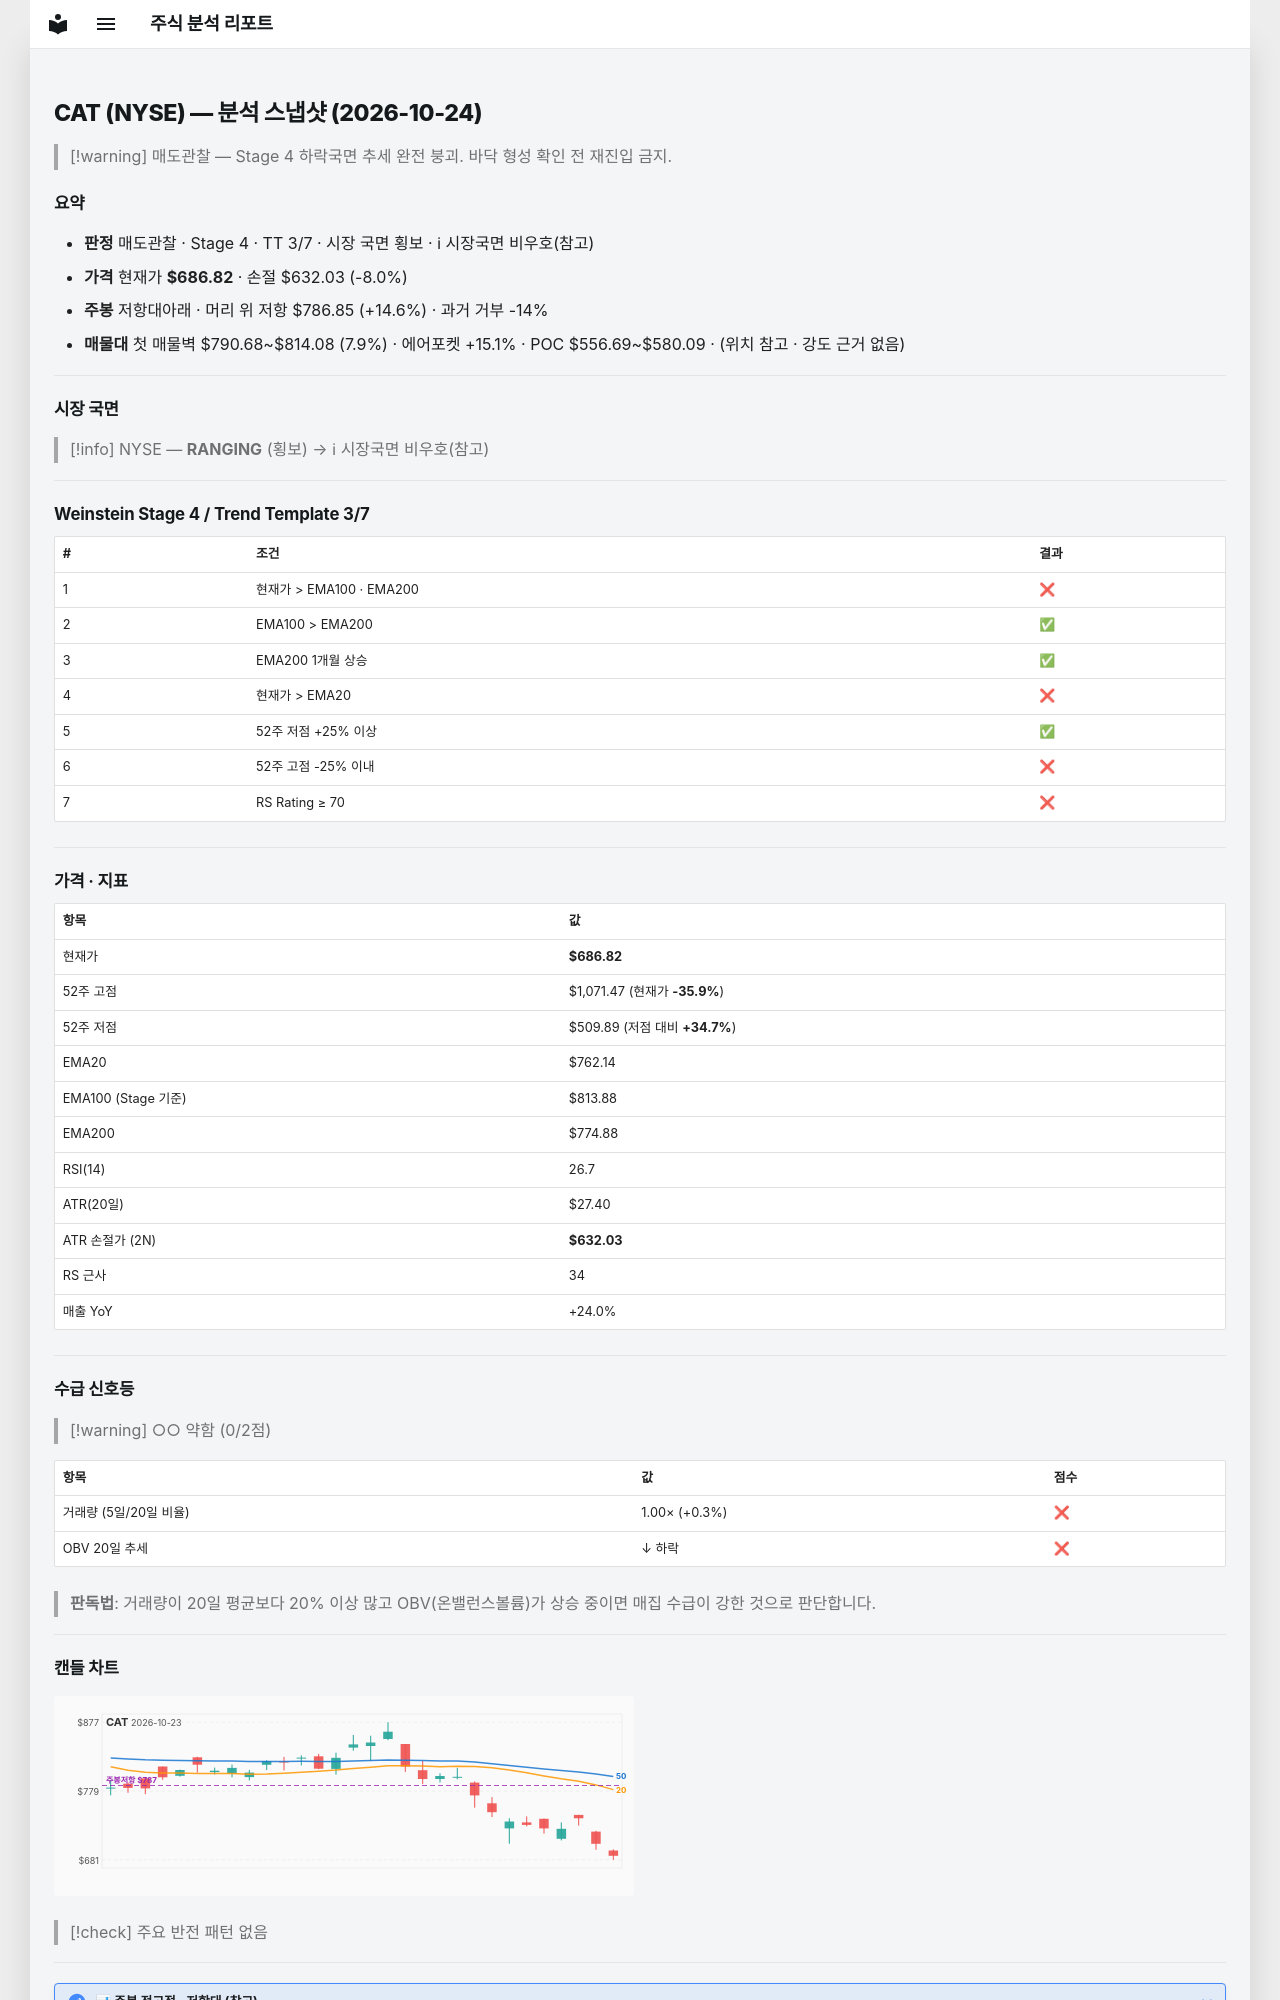

repository: soloandco/stock-reports · page: snapshots/CAT-2026-10-24/index.html · generator: mkdocs

---
type: analysis-snapshot
title: CAT 분석 스냅샷
ticker: CAT
market: NYSE
created: 2026-10-24
updated: 2026-10-24
bar-date: 2026-10-23
verdict: 매도관찰
real-rr: 1.83
sma50-gap-pct: -9.9
weekly-position: 저항대아래
weekly-overhead-price: 786.85
weekly-overhead-pct: 14.6
stage: 4
trend-template-score: 3
tt-max: 7
ma-set: ema-20-100-200
price: 686.8200073242188
stop-price: 632.0287413278829
market-regime: RANGING
supply-demand-score: 0/2
supply-demand-label: 약함
status: tracking
tags:
  - stock-agent
  - watchlist
  - CAT
  - analysis
related:
  - "[[analysis-template]]"
---

# CAT (NYSE) — 분석 스냅샷 (2026-10-24)

> [!warning] 매도관찰 — Stage 4 하락국면
> 추세 완전 붕괴. 바닥 형성 확인 전 재진입 금지.

## 요약

- **판정** 매도관찰 · Stage 4 · TT 3/7 · 시장 국면 횡보 · ℹ 시장국면 비우호(참고)
- **가격** 현재가 **$686.82** · 손절 $632.03 (-8.0%)
- **주봉** 저항대아래 · 머리 위 저항 $786.85 (+14.6%) · 과거 거부 -14%
- **매물대** 첫 매물벽 $790.68~$814.08 (7.9%) · 에어포켓 +15.1% · POC $556.69~$580.09 · (위치 참고 · 강도 근거 없음)

---

## 시장 국면

> [!info] NYSE — **RANGING** (횡보) → ℹ 시장국면 비우호(참고)

---

## Weinstein Stage 4 / Trend Template 3/7

| # | 조건 | 결과 |
|---|------|------|
| 1 | 현재가 > EMA100 · EMA200 | ❌ |
| 2 | EMA100 > EMA200 | ✅ |
| 3 | EMA200 1개월 상승 | ✅ |
| 4 | 현재가 > EMA20 | ❌ |
| 5 | 52주 저점 +25% 이상 | ✅ |
| 6 | 52주 고점 -25% 이내 | ❌ |
| 7 | RS Rating ≥ 70 | ❌ |

---

## 가격 · 지표

| 항목 | 값 |
|------|---|
| 현재가 | **$686.82** |
| 52주 고점 | $1,071.47 (현재가 **-35.9%**) |
| 52주 저점 | $509.89 (저점 대비 **+34.7%**) |
| EMA20 | $762.14 |
| EMA100 (Stage 기준) | $813.88 |
| EMA200 | $774.88 |
| RSI(14) | 26.7 |
| ATR(20일) | $27.40 |
| ATR 손절가 (2N) | **$632.03** |
| RS 근사 | 34 |
| 매출 YoY | +24.0% |

---
## 수급 신호등

> [!warning] ○○ 약함 (0/2점)

| 항목 | 값 | 점수 |
|------|------|------|
| 거래량 (5일/20일 비율) | 1.00× (+0.3%) | ❌ |
| OBV 20일 추세 | ↓ 하락 | ❌ |

> **판독법**: 거래량이 20일 평균보다 20% 이상 많고 OBV(온밸런스볼륨)가 상승 중이면 매집 수급이 강한 것으로 판단합니다.

---
